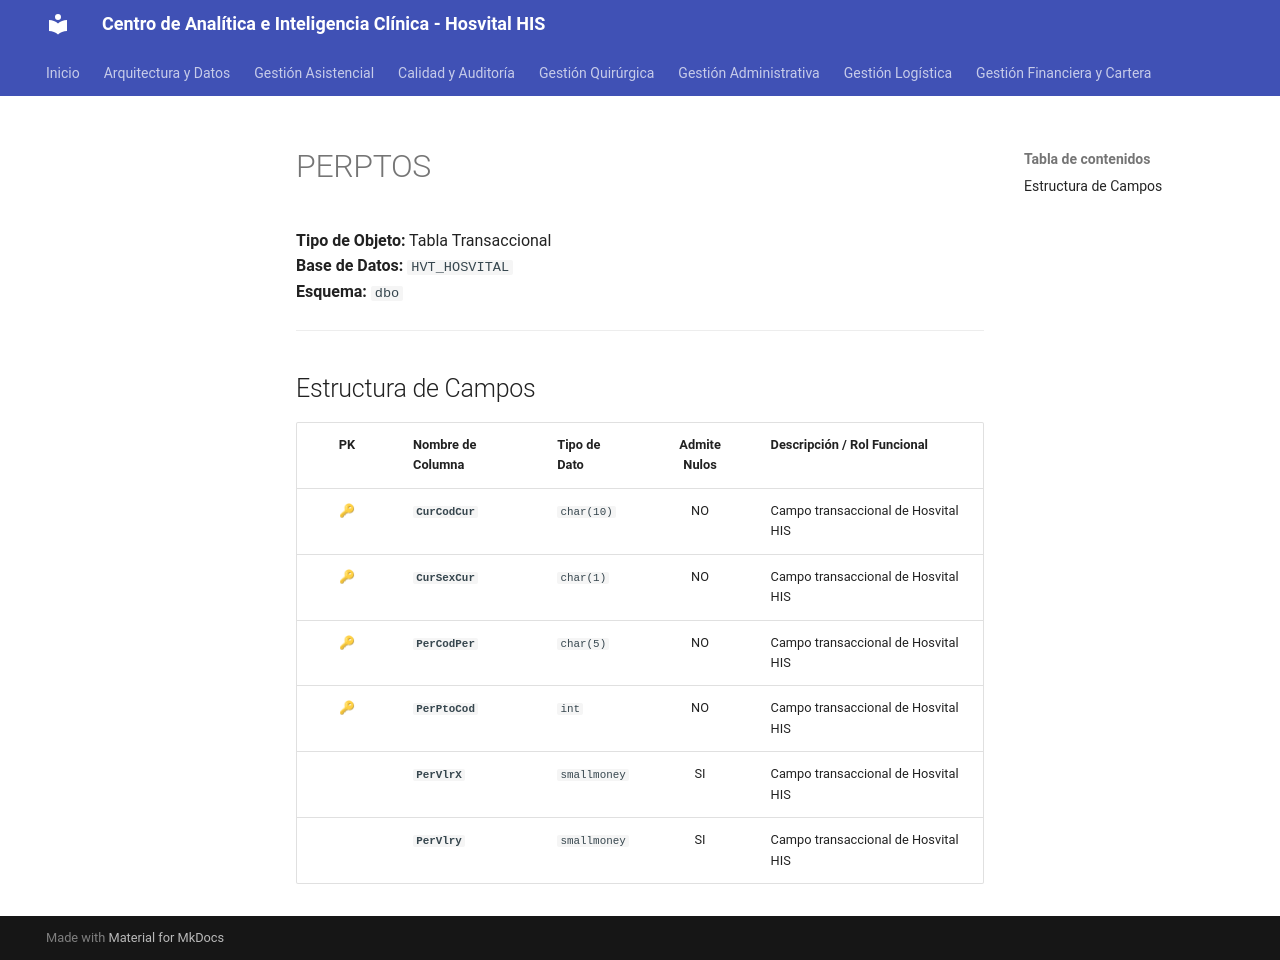

repository: SoporteSaludtech/superset-docs · page: diccionario-general/PERPTOS/index.html · generator: mkdocs

# PERPTOS

**Tipo de Objeto:** Tabla Transaccional  
**Base de Datos:** `HVT_HOSVITAL`  
**Esquema:** `dbo`

---

## Estructura de Campos

| PK | Nombre de Columna | Tipo de Dato | Admite Nulos | Descripción / Rol Funcional |
| :-: | :--- | :--- | :-: | :--- |
| 🔑 | **`CurCodCur`** | `char(10)` | NO | Campo transaccional de Hosvital HIS |
| 🔑 | **`CurSexCur`** | `char(1)` | NO | Campo transaccional de Hosvital HIS |
| 🔑 | **`PerCodPer`** | `char(5)` | NO | Campo transaccional de Hosvital HIS |
| 🔑 | **`PerPtoCod`** | `int` | NO | Campo transaccional de Hosvital HIS |
|  | **`PerVlrX`** | `smallmoney` | SI | Campo transaccional de Hosvital HIS |
|  | **`PerVlry`** | `smallmoney` | SI | Campo transaccional de Hosvital HIS |
